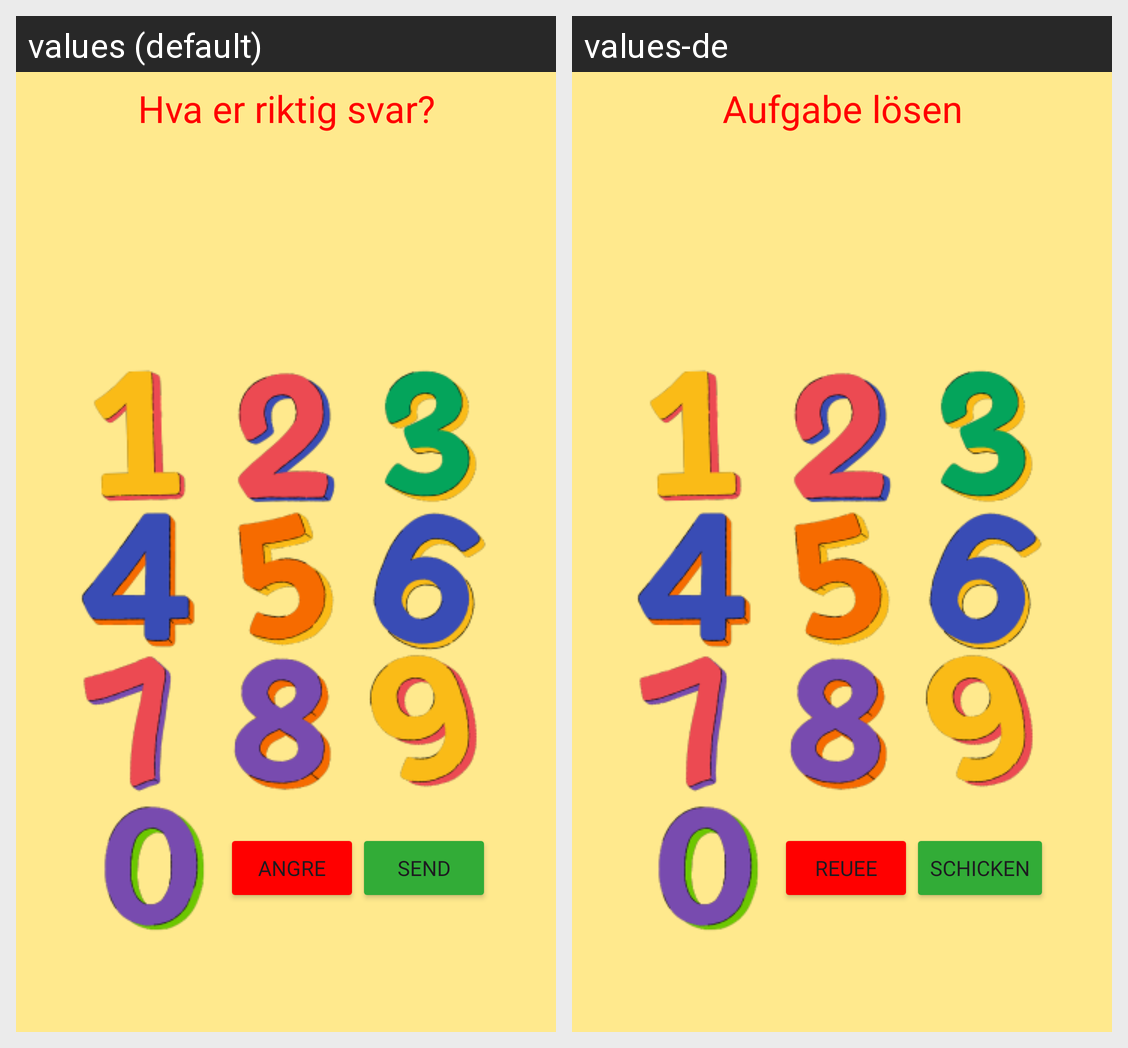

The same Android screen rendered under two of its app's locales, left to right. List the strings drawn on it with the default value and each locale's translation.
Android screen res/layout/start_aktivitet.xml rendered under 2 locales, left to right: values (default), values-de. Device: Nexus 5 (rendered at 1080×1920; each locale shown at half size, 540×960, under a caption strip naming it); theme Theme.MatteOppgaveBeta.
Strings drawn on this screen, with the default value and each locale's value (text and hints the layout hard-codes, and strings that could not be matched under every locale, appear in the picture but are not listed):

oppgaveTittel
  values: Hva er riktig svar?
  values-de: Aufgabe lösen

angre
  values: Angre
  values-de: Reuee

send
  values: Send
  values-de: Schicken
